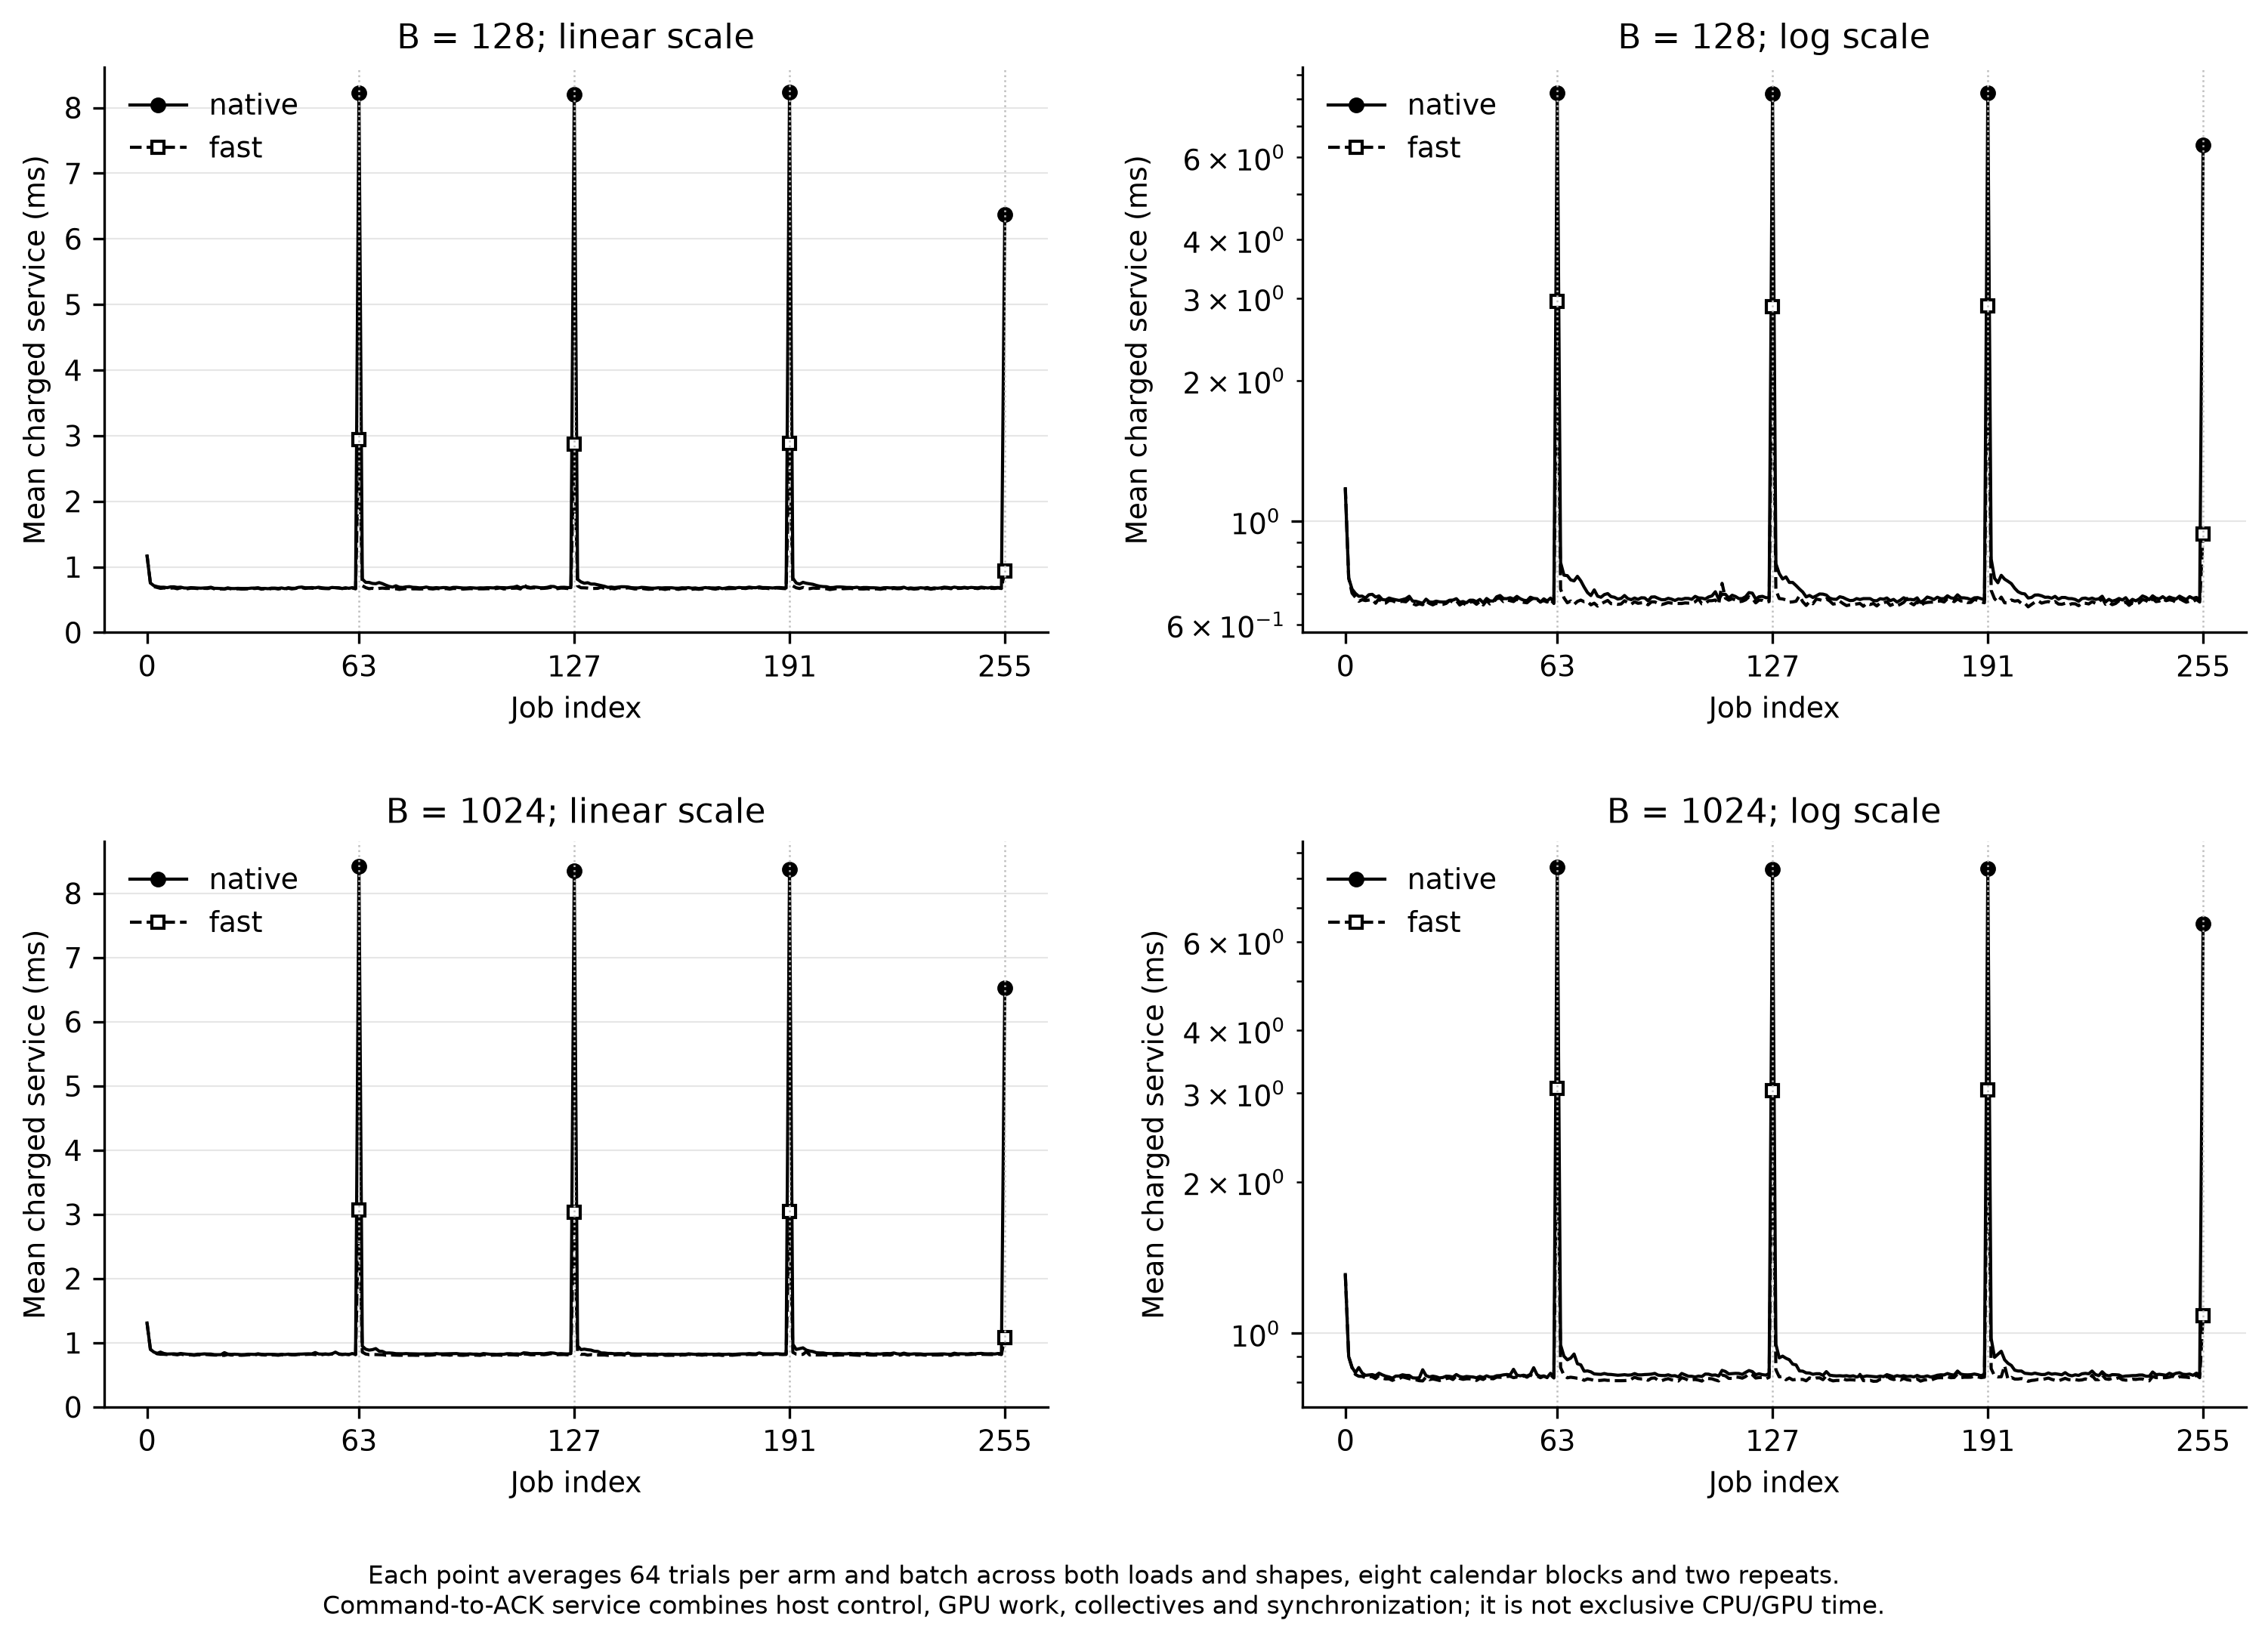

The table this chart was drawn from, first rows:
batch_tokens, step, trials_per_arm, native_mean_service_ms, native_median_service_ms, fast_mean_service_ms, fast_median_service_ms
128, 0, 64, 1.167, 1.16, 1.182, 1.18
128, 1, 64, 0.7552, 0.7541, 0.7559, 0.7543
128, 2, 64, 0.7151, 0.7168, 0.7009, 0.6949
128, 3, 64, 0.7001, 0.6983, 0.6869, 0.6857
128, 4, 64, 0.6904, 0.6942, 0.6735, 0.6766
128, 5, 64, 0.6909, 0.692, 0.6786, 0.6792
128, 6, 64, 0.6842, 0.6894, 0.6758, 0.6744
128, 7, 64, 0.6956, 0.6901, 0.6775, 0.6795
128, 8, 64, 0.697, 0.6995, 0.6794, 0.6834
128, 9, 64, 0.6877, 0.6833, 0.667, 0.6737
128, 10, 64, 0.6916, 0.6852, 0.6826, 0.6767
128, 11, 64, 0.6794, 0.6841, 0.667, 0.6753
128, 12, 64, 0.6778, 0.6802, 0.6676, 0.6692
128, 13, 64, 0.6844, 0.6831, 0.6762, 0.6758
128, 14, 64, 0.6811, 0.683, 0.6755, 0.6801
128, 15, 64, 0.6786, 0.6778, 0.6703, 0.6737
128, 16, 64, 0.6765, 0.6783, 0.6724, 0.6771
128, 17, 64, 0.6792, 0.6742, 0.6733, 0.671
128, 18, 64, 0.6824, 0.6768, 0.6719, 0.6733
128, 19, 64, 0.6902, 0.6847, 0.6823, 0.6786
128, 20, 64, 0.6743, 0.6794, 0.6662, 0.6655
128, 21, 64, 0.6735, 0.6713, 0.6614, 0.673
128, 22, 64, 0.6702, 0.6697, 0.6653, 0.6696
128, 23, 64, 0.6669, 0.674, 0.6621, 0.6767
128, 24, 64, 0.6806, 0.676, 0.6745, 0.6763
128, 25, 64, 0.6712, 0.6741, 0.6664, 0.6684
128, 26, 64, 0.6705, 0.6712, 0.6617, 0.6656
128, 27, 64, 0.674, 0.6745, 0.6669, 0.6692
128, 28, 64, 0.6717, 0.6771, 0.663, 0.6736
128, 29, 64, 0.6711, 0.6739, 0.6632, 0.6656
128, 30, 64, 0.6713, 0.673, 0.6667, 0.6697
128, 31, 64, 0.677, 0.6729, 0.6763, 0.6697
128, 32, 64, 0.6775, 0.6812, 0.6706, 0.6723
128, 33, 64, 0.6822, 0.6812, 0.6759, 0.6815
128, 34, 64, 0.6704, 0.6643, 0.6614, 0.6549
128, 35, 64, 0.6728, 0.676, 0.6679, 0.6687
128, 36, 64, 0.6684, 0.6756, 0.6604, 0.6672
128, 37, 64, 0.6772, 0.6733, 0.6706, 0.6689
128, 38, 64, 0.6771, 0.6802, 0.6724, 0.6749
128, 39, 64, 0.6724, 0.6785, 0.6637, 0.6663
128, 40, 64, 0.6797, 0.6824, 0.673, 0.6817
128, 41, 64, 0.6687, 0.6755, 0.6614, 0.6668
128, 42, 64, 0.6829, 0.6787, 0.6764, 0.6683
128, 43, 64, 0.6749, 0.6728, 0.6647, 0.6585
128, 44, 64, 0.6743, 0.6721, 0.6707, 0.6737
128, 45, 64, 0.6886, 0.6772, 0.6824, 0.6755
128, 46, 64, 0.6929, 0.6859, 0.6842, 0.6821
128, 47, 64, 0.6827, 0.6838, 0.6725, 0.6744
128, 48, 64, 0.6822, 0.6856, 0.6783, 0.6784
128, 49, 64, 0.6855, 0.6849, 0.6756, 0.6791
128, 50, 64, 0.6809, 0.6818, 0.6726, 0.6796
128, 51, 64, 0.69, 0.6911, 0.6811, 0.6828
128, 52, 64, 0.6821, 0.6874, 0.6734, 0.6832
128, 53, 64, 0.6772, 0.6812, 0.6701, 0.6774
128, 54, 64, 0.6756, 0.6776, 0.6686, 0.6768
128, 55, 64, 0.6871, 0.6844, 0.6777, 0.6855
128, 56, 64, 0.6831, 0.6845, 0.6845, 0.6874
128, 57, 64, 0.6819, 0.6816, 0.6787, 0.6801
128, 58, 64, 0.6706, 0.6742, 0.6723, 0.674
128, 59, 64, 0.6817, 0.6793, 0.6755, 0.6786
... 452 more rows
